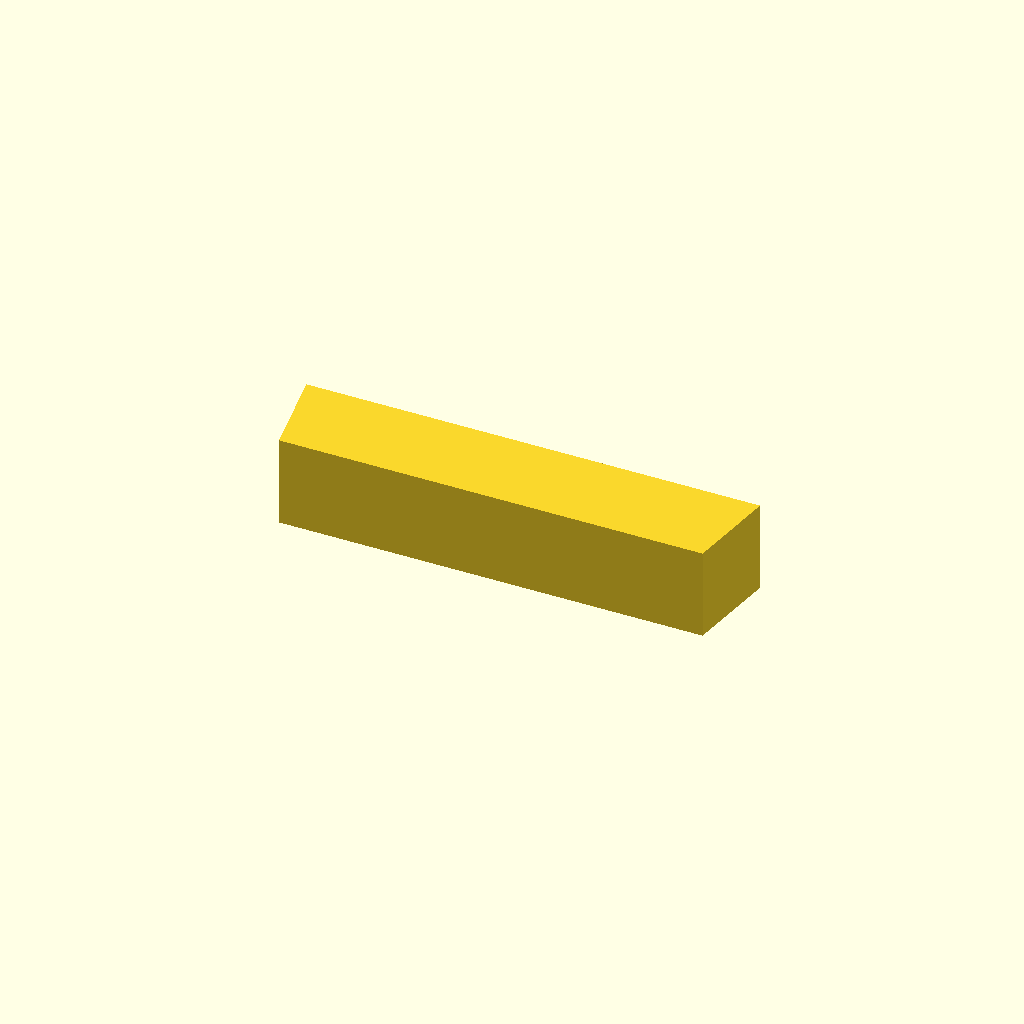
Cell 1 — every parameter at its default value.
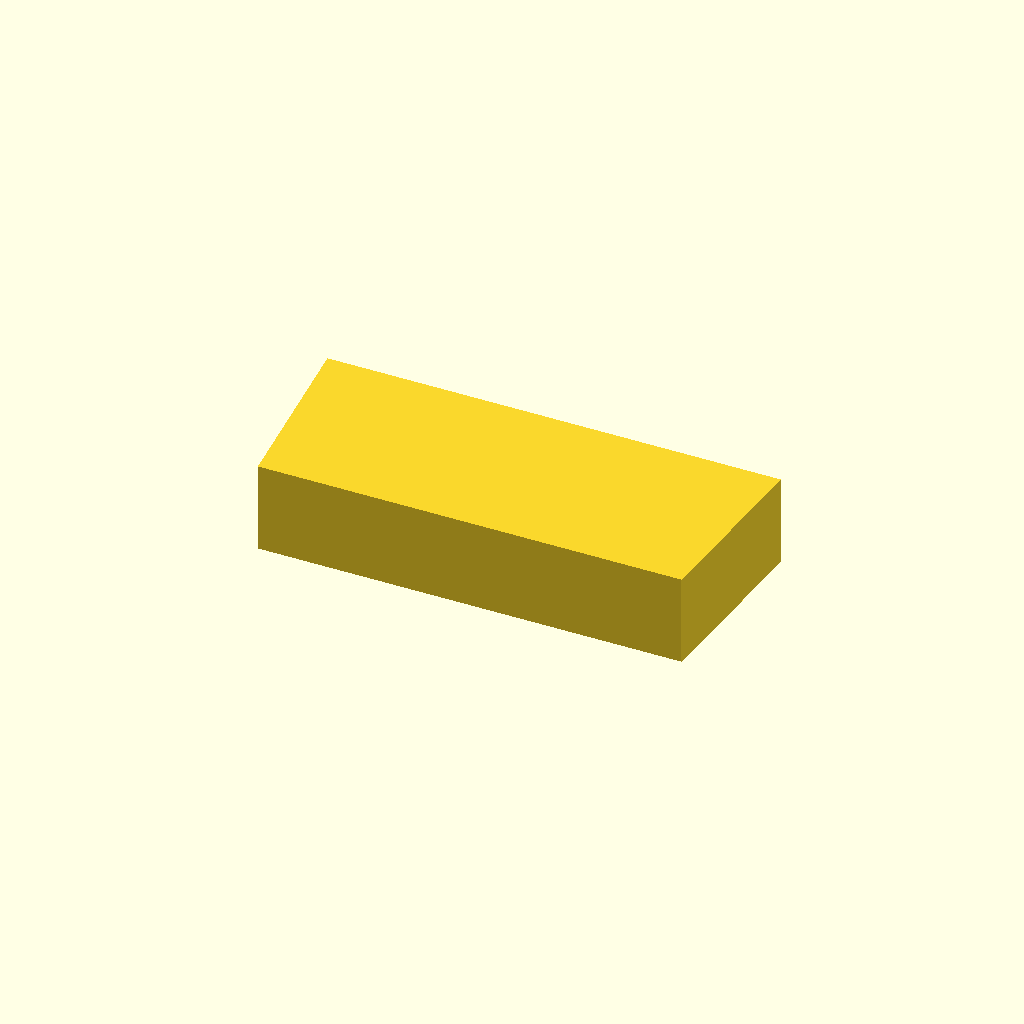
Cell 2: key_w = 12 (everything else at default).
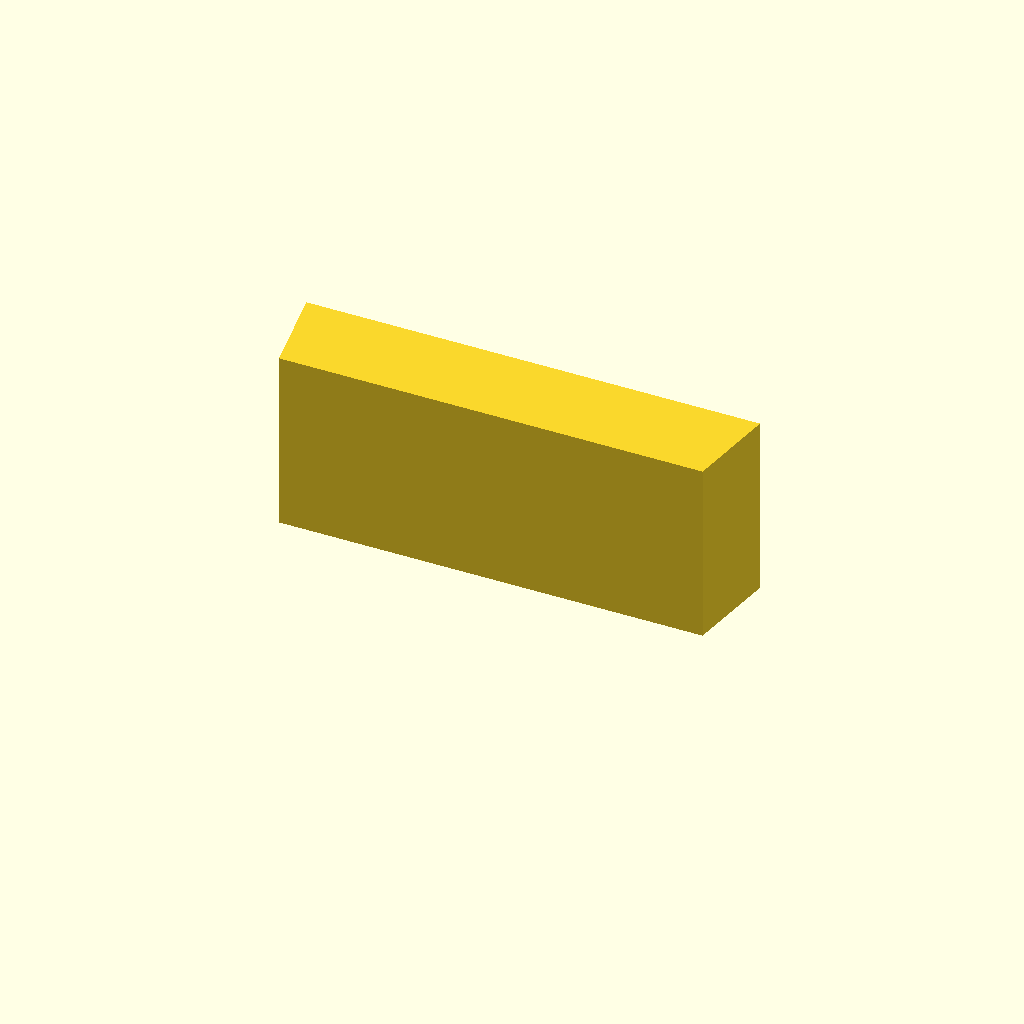
Cell 3: the same model with key_h = 12.
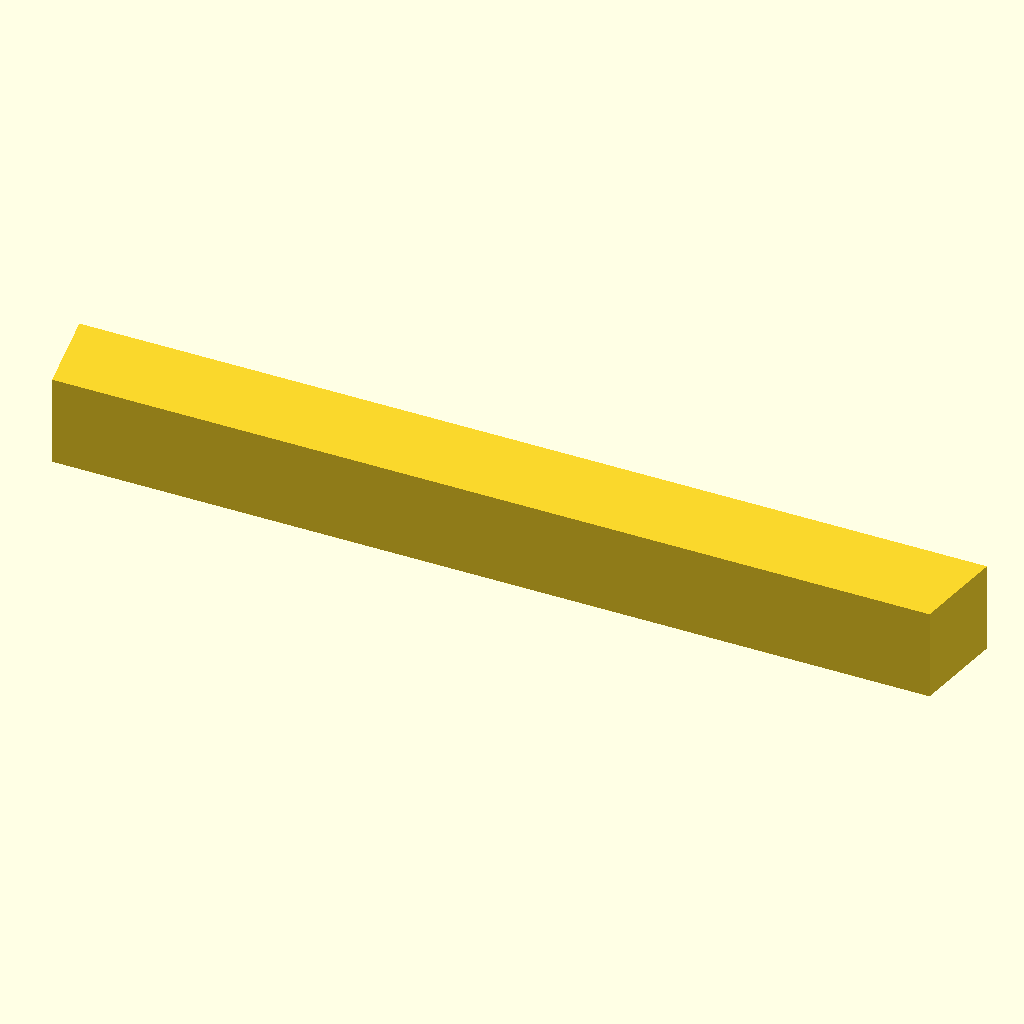
Cell 4: the same model with key_l = 60.
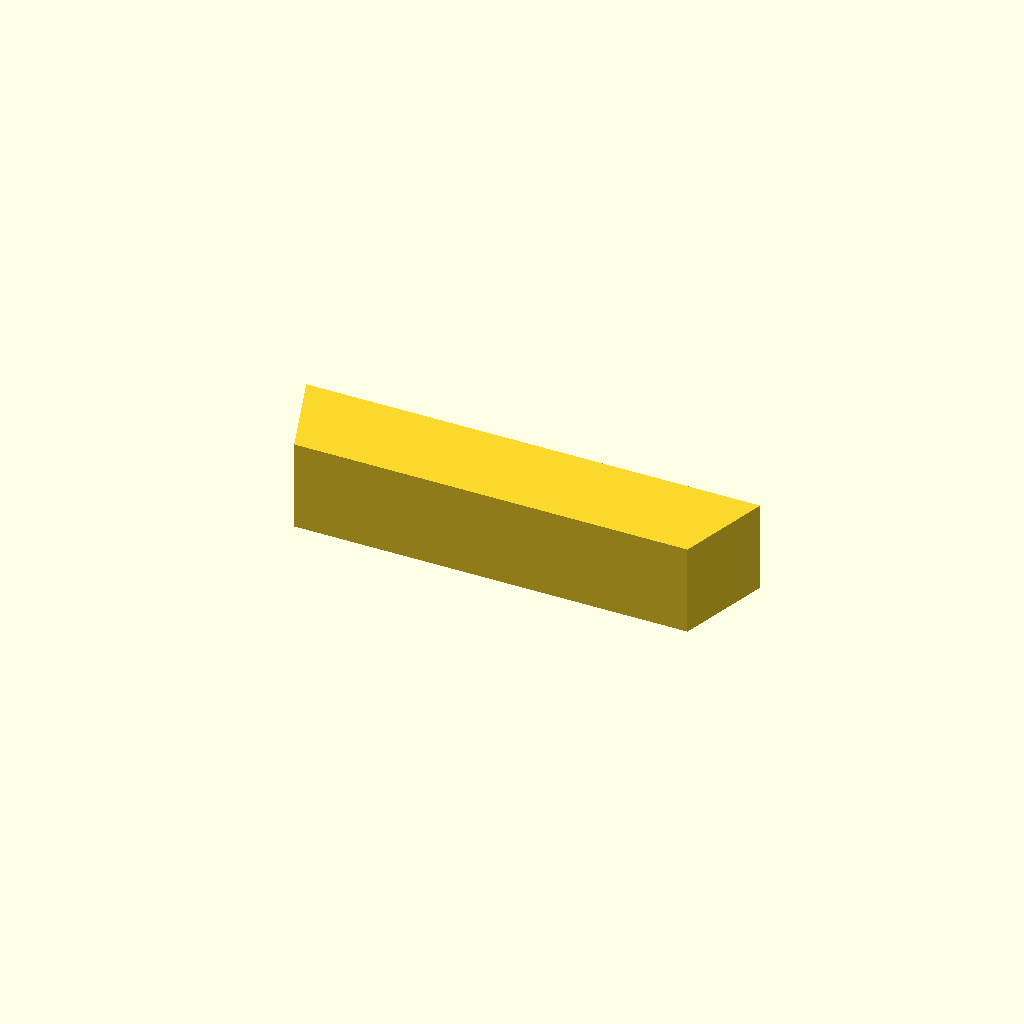
Cell 5: chamfer = 2 (everything else at default).
All cells are drawn from one camera (rotation 55°, 0°, 25°, orthographic, colour scheme Cornfield), so only the parameter changes between them.
Source of the model, optional_data/data/parts/part_0622.scad:
// Rectangular shaft key with chamfered ends.
$fn = 60;
eps = 0.02;
key_w = 6;
key_h = 6;
key_l = 30;
chamfer = 1;
polyhedron(points = [
    [-key_l / 2 + chamfer, -key_w / 2, 0], [key_l / 2 - chamfer, -key_w / 2, 0], [key_l / 2, key_w / 2, 0], [-key_l / 2, key_w / 2, 0],
    [-key_l / 2 + chamfer, -key_w / 2, key_h], [key_l / 2 - chamfer, -key_w / 2, key_h], [key_l / 2, key_w / 2, key_h], [-key_l / 2, key_w / 2, key_h]
], faces = [[0,1,2,3],[4,7,6,5],[0,4,5,1],[1,5,6,2],[2,6,7,3],[3,7,4,0]]);
Parameter table extracted from the source (name, type, default, range or options):
eps: number, default 0.02
key_w: number, default 6
key_h: number, default 6
key_l: number, default 30
chamfer: number, default 1
